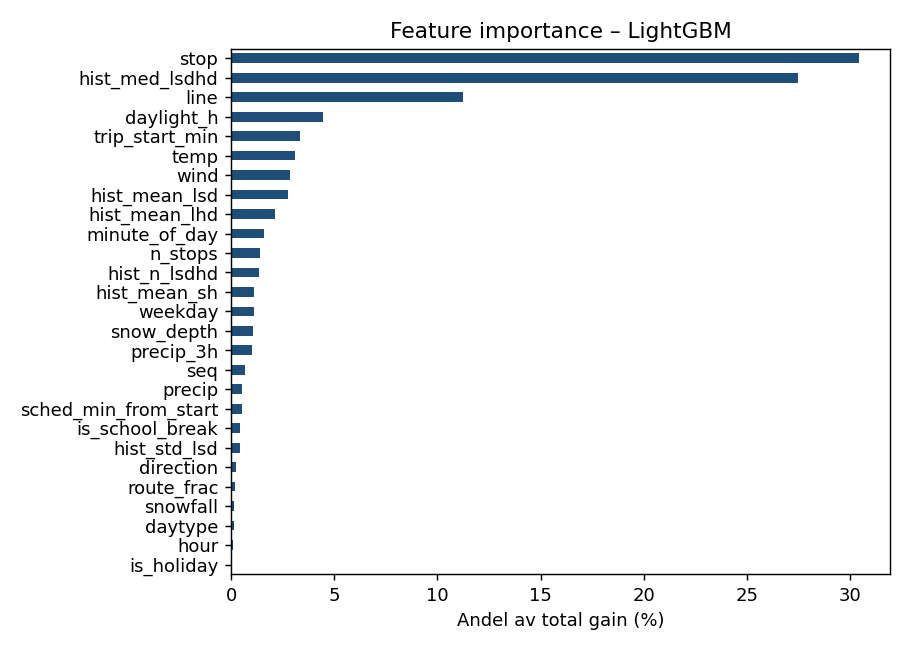

The table this chart was drawn from, first rows:
feature, gain_pct
is_holiday, 0.05596
hour, 0.1184
daytype, 0.1443
snowfall, 0.1579
route_frac, 0.1888
direction, 0.2415
hist_std_lsd, 0.416
is_school_break, 0.4503
sched_min_from_start, 0.5178
precip, 0.5476
seq, 0.6557
precip_3h, 1.022
snow_depth, 1.085
weekday, 1.089
hist_mean_sh, 1.102
hist_n_lsdhd, 1.369
n_stops, 1.422
minute_of_day, 1.594
hist_mean_lhd, 2.119
hist_mean_lsd, 2.739
wind, 2.855
temp, 3.107
trip_start_min, 3.351
daylight_h, 4.476
line, 11.25
hist_med_lsdhd, 27.48
stop, 30.44
